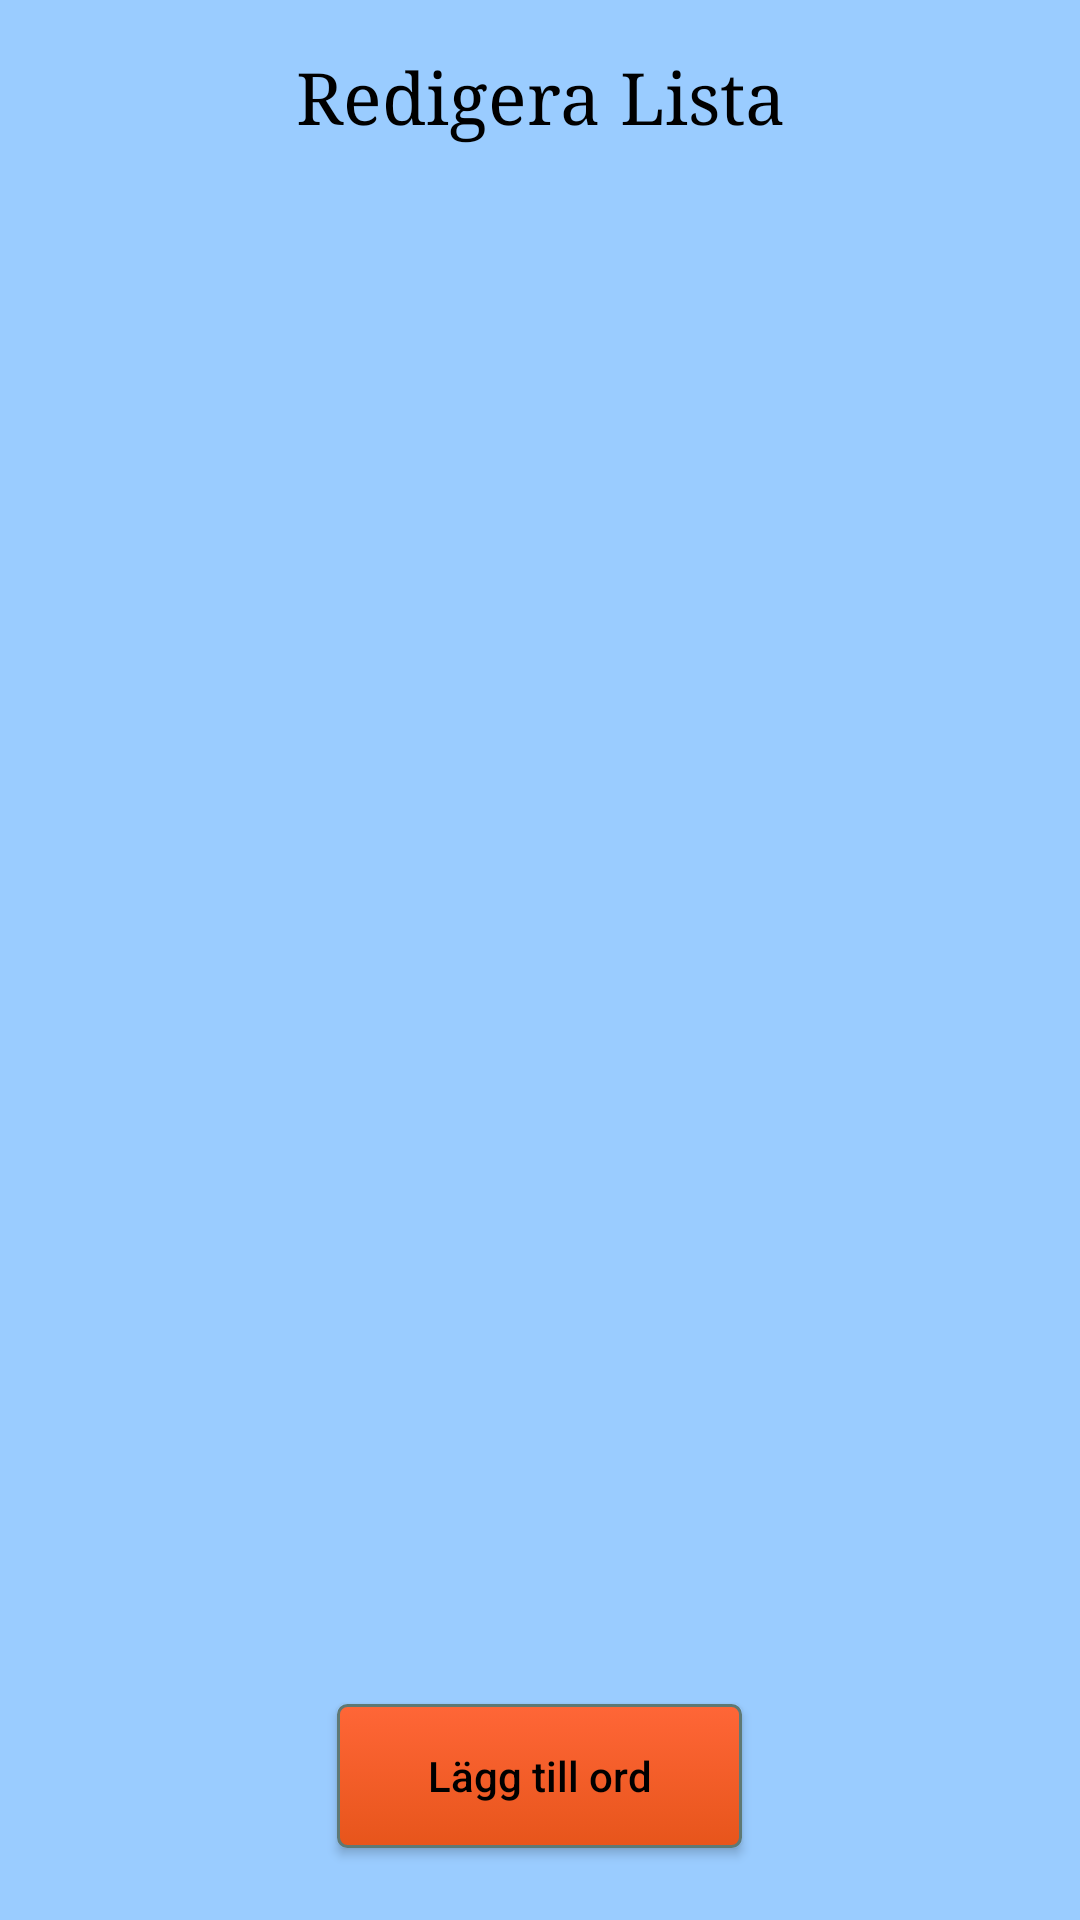

Here is an Android app screen rendered from its layout file. Give the layout XML and the strings, colors and styles it references.
<!-- AndroidManifest.xml: application theme AppTheme -->
<!-- res/layout/activity_edit_word_list_layout.xml -->
<?xml version="1.0" encoding="utf-8"?>
<LinearLayout xmlns:android="http://schemas.android.com/apk/res/android"
    android:orientation="vertical" android:layout_width="match_parent"
    android:layout_height="match_parent" android:weightSum="1"
    android:background="@color/colorBack">

    <LinearLayout
        android:layout_width="match_parent"
        android:layout_height="0dp"
        android:layout_weight="0.1"
        android:gravity="center"
        >
        <TextView
            android:layout_width="match_parent"
            android:layout_height="match_parent"
            android:id="@+id/edit_list_top_text"
            style="@style/headerText"
            android:text="@string/editwordlist"
            android:gravity="center"
            />
    </LinearLayout>

    <ListView
        android:layout_width="match_parent"
        android:id="@+id/listview_single_table_wordlist"
        android:layout_height="0dp"
        android:layout_weight="0.75"
        >
    </ListView>
    <LinearLayout
        android:layout_width="match_parent"
        android:layout_height="0dp"
        android:layout_weight="0.15"
        android:gravity="center"
        >
        <Button
            android:layout_height="wrap_content"
            android:text="@string/addword"
            style="@style/myButton"
            android:onClick="addWord"
            />
    </LinearLayout>

</LinearLayout>
<!-- resources referenced by this layout -->
<resources>
  <color name="colorBack">#9accff</color>
  <string name="addword">Lägg till ord</string>
  <string name="editwordlist">Redigera Lista</string>
  <style name="headerText">
          <item name="android:textSize">24sp</item>
          <item name="android:textColor">#000</item>
          <item name="android:typeface">serif</item>
      </style>
  <style name="myButton">
          <item name="android:textColor">#000</item>
          <item name="android:background">@drawable/roundbtn</item>
          <item name="android:layout_width">135dp</item>
          <item name="android:textAllCaps">false</item>
      </style>
  <style name="AppTheme" parent="Theme.AppCompat.Light.DarkActionBar">
          
          <item name="colorPrimary">@color/colorPrimary</item>
          <item name="colorPrimaryDark">@color/colorPrimaryDark</item>
          <item name="colorAccent">@color/colorAccent</item>
      </style>
  <!-- drawable roundbtn (drawable) -->
  <?xml version="1.0" encoding="utf-8"?>
  <selector xmlns:android="http://schemas.android.com/apk/res/android" >
      <item android:state_enabled="false">
          <shape android:shape="rectangle"  >
              <corners android:radius="3dip" />
              <stroke android:width="1dip" android:color="#5e7974" />
              <gradient android:angle="-90" android:startColor="#94979b" android:endColor="#94979b" />
          </shape>
      </item>
      <item android:state_pressed="true" >
          <shape android:shape="rectangle"  >
              <corners android:radius="3dip" />
              <stroke android:width="1dip" android:color="#5e7974" />
              <gradient android:angle="-90" android:startColor="@color/colorButton" android:endColor="@color/orangeDetail"  />
          </shape>
      </item>
      <item android:state_focused="true">
          <shape android:shape="rectangle"  >
              <corners android:radius="3dip" />
              <stroke android:width="1dip" android:color="#5e7974" />
              <solid android:color="#58857e"/>
          </shape>
      </item>
      <item>
          <shape android:shape="rectangle"  >
              <corners android:radius="3dip" />
              <stroke android:width="1dip" android:color="#5e7974" />
              <gradient android:angle="-90" android:startColor="@color/colorButton" android:endColor="#e7551b" />
          </shape>
      </item>
  </selector>
  <color name="colorPrimary">#3f51b5</color>
  <color name="colorPrimaryDark">#303F9F</color>
  <color name="colorAccent">#FF4081</color>
  <color name="colorButton">#ff6637</color>
  <color name="orangeDetail">#e7562a</color>
</resources>
